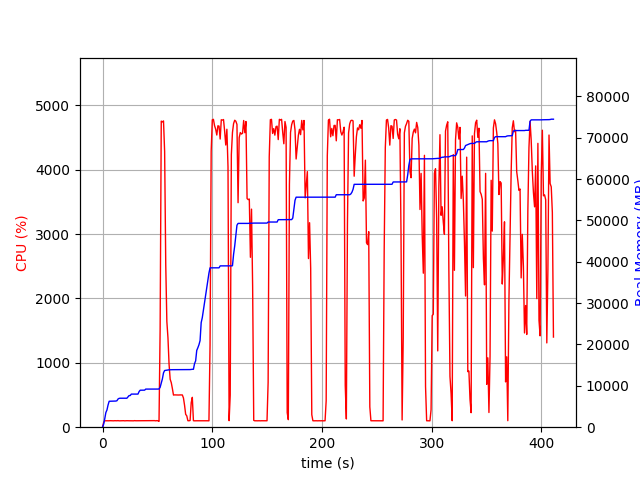

The data file committed next to this chart (first rows):
elapsed_time, nproc, cpu, mem_real, mem_virtual
3.457069396972656e-05, 1, 0.0, 5.125, 2591
1.007, 1, 74.5, 749.2, 1688
2.014, 1, 100.2, 2043, 3656
3.023, 1, 99.1, 3539, 6536
4.03, 1, 100.3, 4167, 6786
5.037, 1, 99.3, 5379, 8578
6.044, 1, 100.3, 6271, 10738
7.052, 1, 101.2, 6281, 10738
8.059, 1, 100.3, 6295, 10738
9.066, 1, 100.3, 6307, 10738
10.07, 1, 99.2, 6307, 10738
11.08, 1, 101.2, 6323, 10738
12.09, 1, 100.3, 6323, 10738
13.1, 1, 100.0, 6391, 10750
14.11, 1, 102.0, 6813, 10750
15.12, 1, 99.1, 6973, 10750
16.13, 1, 99.9, 7005, 10750
17.14, 1, 101.1, 7005, 10750
18.15, 1, 100.0, 7005, 10750
19.16, 1, 101.1, 7005, 10750
20.17, 1, 99.0, 7005, 10750
21.18, 1, 100.0, 7005, 10750
22.19, 1, 101.1, 7005, 10750
23.2, 1, 100.0, 7327, 10750
24.2, 1, 100.1, 7649, 10750
25.22, 1, 100.0, 7649, 10750
26.22, 1, 100.0, 8005, 13310
27.23, 1, 101.0, 8005, 13310
28.24, 1, 99.1, 8005, 13310
29.25, 1, 102.0, 8005, 13310
30.26, 1, 100.0, 8005, 13310
31.27, 1, 100.1, 8005, 13310
32.28, 1, 100.9, 8005, 13310
33.29, 1, 100.0, 8603, 13310
34.3, 1, 100.0, 8943, 13310
35.31, 1, 100.0, 8949, 13310
36.32, 1, 100.0, 8949, 13310
37.33, 1, 101.1, 8957, 13310
38.34, 1, 99.9, 8957, 13310
39.35, 1, 100.0, 9213, 13310
40.36, 1, 101.0, 9213, 13310
41.37, 1, 100.0, 9213, 13310
42.38, 1, 100.0, 9217, 13310
43.39, 1, 100.0, 9217, 13310
44.4, 1, 100.1, 9217, 13310
45.41, 1, 101.1, 9219, 13310
46.42, 1, 100.0, 9219, 13310
47.43, 1, 102.1, 9219, 13310
48.44, 1, 99.1, 9219, 13310
49.45, 1, 102.0, 9219, 13310
50.46, 1, 100.1, 9219, 13310
51.47, 2, 90.2, 9243, 16510
52.48, 1, 1519, 9644, 17047
53.51, 1, 4756, 10676, 18136
54.53, 1, 4743, 11679, 19262
55.55, 1, 4758, 13137, 20799
56.58, 1, 4282, 13704, 21469
57.59, 1, 2528, 13749, 21469
58.6, 1, 1642, 13821, 21525
59.61, 1, 1389, 13845, 21557
... 346 more rows
